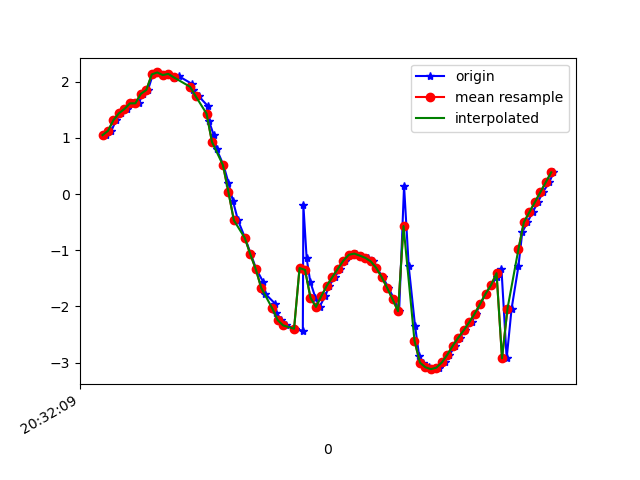

Values plotted in this chart, from the file beside it:
1618777929634, 1473613475959669, 1.0494078, -1.3370836, 9.651476
1618777929652, 1473613495190439, 1.126, -1.372, 9.638
1618777929670, 1473613514421209, 1.318, -1.472, 9.599
1618777929689, 1473613533651979, 1.439, -1.497, 9.577
1618777929709, 1473613552882749, 1.515, -1.716, 9.529
1618777929727, 1473613572236331, 1.615, -1.765, 9.504
1618777929752, 1473613591467101, 1.616, -1.981, 9.461
1618777929768, 1473613610697871, 1.784, -2.275, 9.364
1618777929786, 1473613629928641, 1.853, -2.794, 9.209
1618777929804, 1473613649159411, 2.131, -3.44, 8.925
1618777929824, 1473613668390181, 2.165, -4.09, 8.638
1618777929841, 1473613687620951, 2.118, -4.942, 8.193
1618777929860, 1473613706851721, 2.14, -5.667, 7.703
1618777929882, 1473613726082491, 2.061, -6.449, 7.086
1618777929899, 1473613745313261, 2.098, -7.173, 6.339
1618777929946, 1473613764544031, 1.964, -7.739, 5.683
1618777929951, 1473613783774801, 1.856, -8.355, 4.774
1618777929971, 1473613803005571, 1.744, -8.442, 4.662
1618777930005, 1473613822236341, 1.567, -9.155, 3.125
1618777930009, 1473613841467111, 1.3, -9.519, 1.933
1618777930026, 1473613860697881, 1.055, -9.704, 0.8749
1618777930037, 1473613879928651, 0.7981, -9.767, -0.001236
1618777930062, 1473613899159421, 0.516, -9.767, -0.622
1618777930080, 1473613918390191, 0.2052, -9.748, -0.9903
1618777930097, 1473613937620961, -0.1313, -9.726, -1.197
1618777930115, 1473613956851731, -0.4672, -9.7, -1.313
1618777930141, 1473613976082501, -0.7822, -9.673, -1.364
1618777930162, 1473613995313271, -1.071, -9.641, -1.391
1618777930182, 1473614014544041, -1.337, -9.601, -1.439
1618777930208, 1473614033774811, -1.572, -9.553, -1.522
1618777930214, 1473614053005581, -1.773, -9.5, -1.625
1618777930251, 1473614072236351, -1.953, -9.447, -1.727
1618777930254, 1473614091467121, -2.111, -9.398, -1.804
1618777930274, 1473614110697891, -2.244, -9.358, -1.852
1618777930290, 1473614129928661, -2.339, -9.32, -1.926
1618777930325, 1473614149159431, -2.398, -9.276, -2.06
1618777930352, 1473614168390201, -2.436, -9.222, -2.251
1618777930354, 1473614187620971, -0.1986, -9.64, -1.752
1618777930366, 1473614206851741, -1.145, -9.451, -2.323
1618777930379, 1473614226082511, -1.557, -9.317, -2.609
1618777930398, 1473614245313281, -1.846, -9.215, -2.778
1618777930413, 1473614264544051, -2.009, -9.157, -2.857
1618777930434, 1473614283774821, -1.813, -9.202, -2.843
1618777930449, 1473614303005591, -1.629, -9.252, -2.791
1618777930469, 1473614322236361, -1.478, -9.31, -2.678
1618777930488, 1473614341467131, -1.33, -9.382, -2.5
1618777930506, 1473614360697901, -1.186, -9.455, -2.288
1618777930527, 1473614379928671, -1.081, -9.533, -2
1618777930545, 1473614399159441, -1.06, -9.6, -1.658
1618777930563, 1473614418390211, -1.096, -9.648, -1.325
1618777930589, 1473614437620981, -1.135, -9.682, -1.003
1618777930608, 1473614456851751, -1.198, -9.707, -0.6191
1618777930621, 1473614476082521, -1.313, -9.711, -0.1243
1618777930644, 1473614495313291, -1.476, -9.678, 0.4554
1618777930665, 1473614514544061, -1.669, -9.592, 1.119
1618777930686, 1473614533774831, -1.873, -9.428, 1.907
1618777930704, 1473614553005601, -2.086, -9.141, 2.853
1618777930722, 1473614572236371, 0.1441, -8.969, 3.947
1618777930739, 1473614591467141, -1.284, -8.321, 5.015
1618777930762, 1473614610697911, -2.342, -7.301, 6.103
1618777930777, 1473614629928681, -2.877, -6.099, 7.111
... 26 more rows
